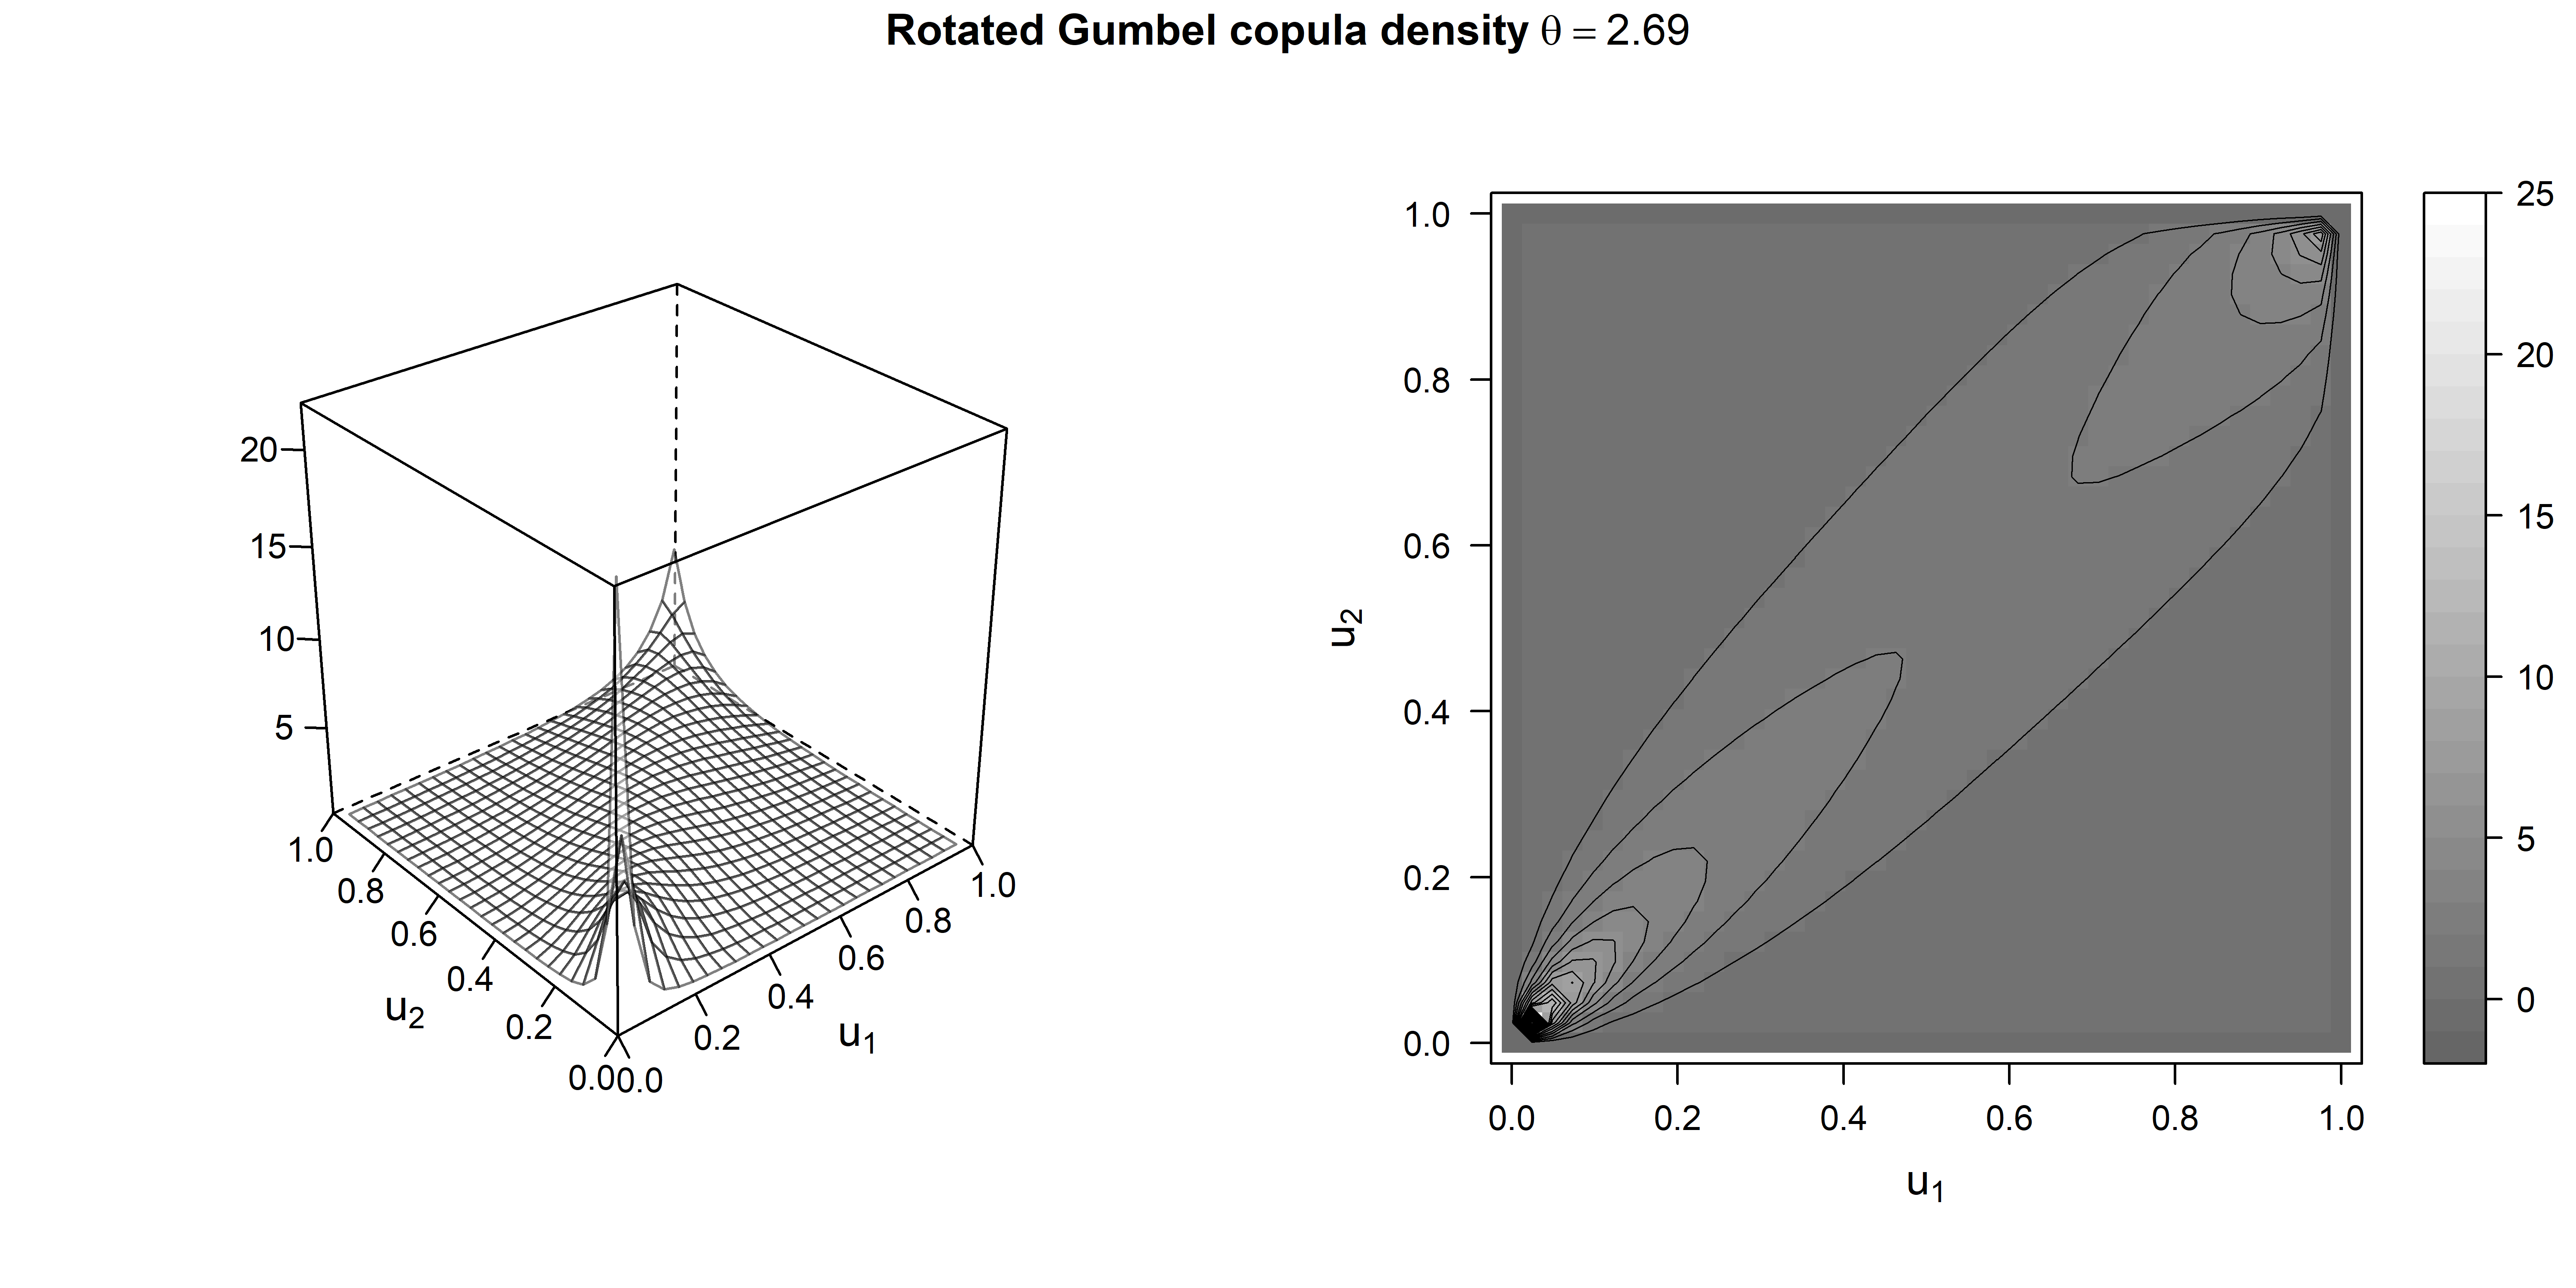

Recreate this plot in R.
library(quantmod)
library(qrmtools)
library(rugarch)
library(copula)
library(ggpubr)
library(gridExtra)

# Obtain daily prices of Bitcoin (BTC) and Ethereum (ETH) from Yahoo Finance 
df_BTC <- getSymbols('BTC-EUR',src='yahoo',auto.assign=FALSE, from = "2017-11-11",
                     to = "2024-05-10")
df_ETH <- getSymbols('ETH-EUR',src='yahoo',auto.assign=FALSE, from = "2017-11-11",
                     to = "2024-05-10")
BTC_ETH <- cbind(df_BTC$`BTC-EUR.Adjusted`,df_ETH$`ETH-EUR.Adjusted`)
colnames(BTC_ETH) <- c("BTC-EUR","ETH-EUR") 

# Calculate daily (log-)returns
R_BTCETH <- returns(BTC_ETH)

# Marginal specification

# For BTC:
# GARCH Model	: EGARCH(3,4) 
# Mean Model	: ARFIMA(0,0,0) with mean
# Distribution	: Skew t distribution for standardized residuals

ctrl = list(RHO = 1,DELTA = 1e-8,MAJIT = 100,MINIT = 650,TOL = 1e-6)
spec_BTC = ugarchspec(variance.model = list(model="eGARCH",garchOrder = c(3, 4)),mean.model = list(armaOrder = c(0,0),include.mean=TRUE),distribution.model = "sstd") 
garch.fit_BTC = ugarchfit(data = R_BTCETH$`BTC-EUR`, spec = spec_BTC, solver = "solnp", solver.control = ctrl)
garch.fit_BTC

# For ETH:
# GARCH Model	: EGARCH(4,3) 
# Mean Model	: ARFIMA(0,0,0) with zero-mean
# Distribution	: Skew t distribution for standardized residuals

spec_ETH = ugarchspec(variance.model = list(model="eGARCH",garchOrder = c(4, 3)),mean.model = list(armaOrder = c(0,0),include.mean=FALSE),distribution.model = "sstd") 
garch.fit_ETH = ugarchfit(data = R_BTCETH$`ETH-EUR`, spec = spec_ETH, solver = "solnp", solver.control = ctrl)
garch.fit_ETH

# Put together standardized residuals from ARMA-EGARCH models of BTC and ETH
residuals_BTC <- residuals(garch.fit_BTC,standardize=TRUE)
residuals_ETH <- residuals(garch.fit_ETH,standardize=TRUE)
residuals_BTCETH <- cbind(residuals_BTC,residuals_ETH)
colnames(residuals_BTCETH) <- c("residuals_BTC","residuals_ETH")
df_residuals_BTCETH <- fortify.zoo(residuals_BTCETH) # convert to data frame for plotting

# Transform standardized residuals into pseudo-observations
U <- pobs(df_residuals_BTCETH[,-1]) # eliminate first column (Date)
colnames(U)<- c("U_BTC","U_ETH")

# Fit a rotated Gumbel copula (180 degrees) or Gumbel survival copula
fitcop_gumbel_s <- fitCopula(rotCopula(gumbelCopula(dim = 2)), data = U, method = "mpl")
alpha_gumbel_s <- coef(fitcop_gumbel_s)

# Wireframe and contour plot of the copula density for theta = 2.69
p1 <- wireframe2(rotCopula(gumbelCopula(param = alpha_gumbel_s, dim = 2)),
                  FUN = dCopula, 
                  delta = 0.025,
                  xlab = expression(u["1"]),
                  ylab = expression(u["2"]), 
                  zlab = "")
p2 <- contourplot2(rotCopula(gumbelCopula(param = alpha_gumbel_s, dim = 2)), 
                  FUN = dCopula, 
                  n.grid = 42, 
                  cuts = 33, 
                  lwd = 1/2,
                  xlab = expression(u["1"]),
                  ylab = expression(u["2"]))
title1 = text_grob(bquote(bold("Rotated Gumbel copula density" ~ theta == .(round(alpha_gumbel_s,2)))))
grid.arrange(p1, p2, nrow = 1, top = title1)
